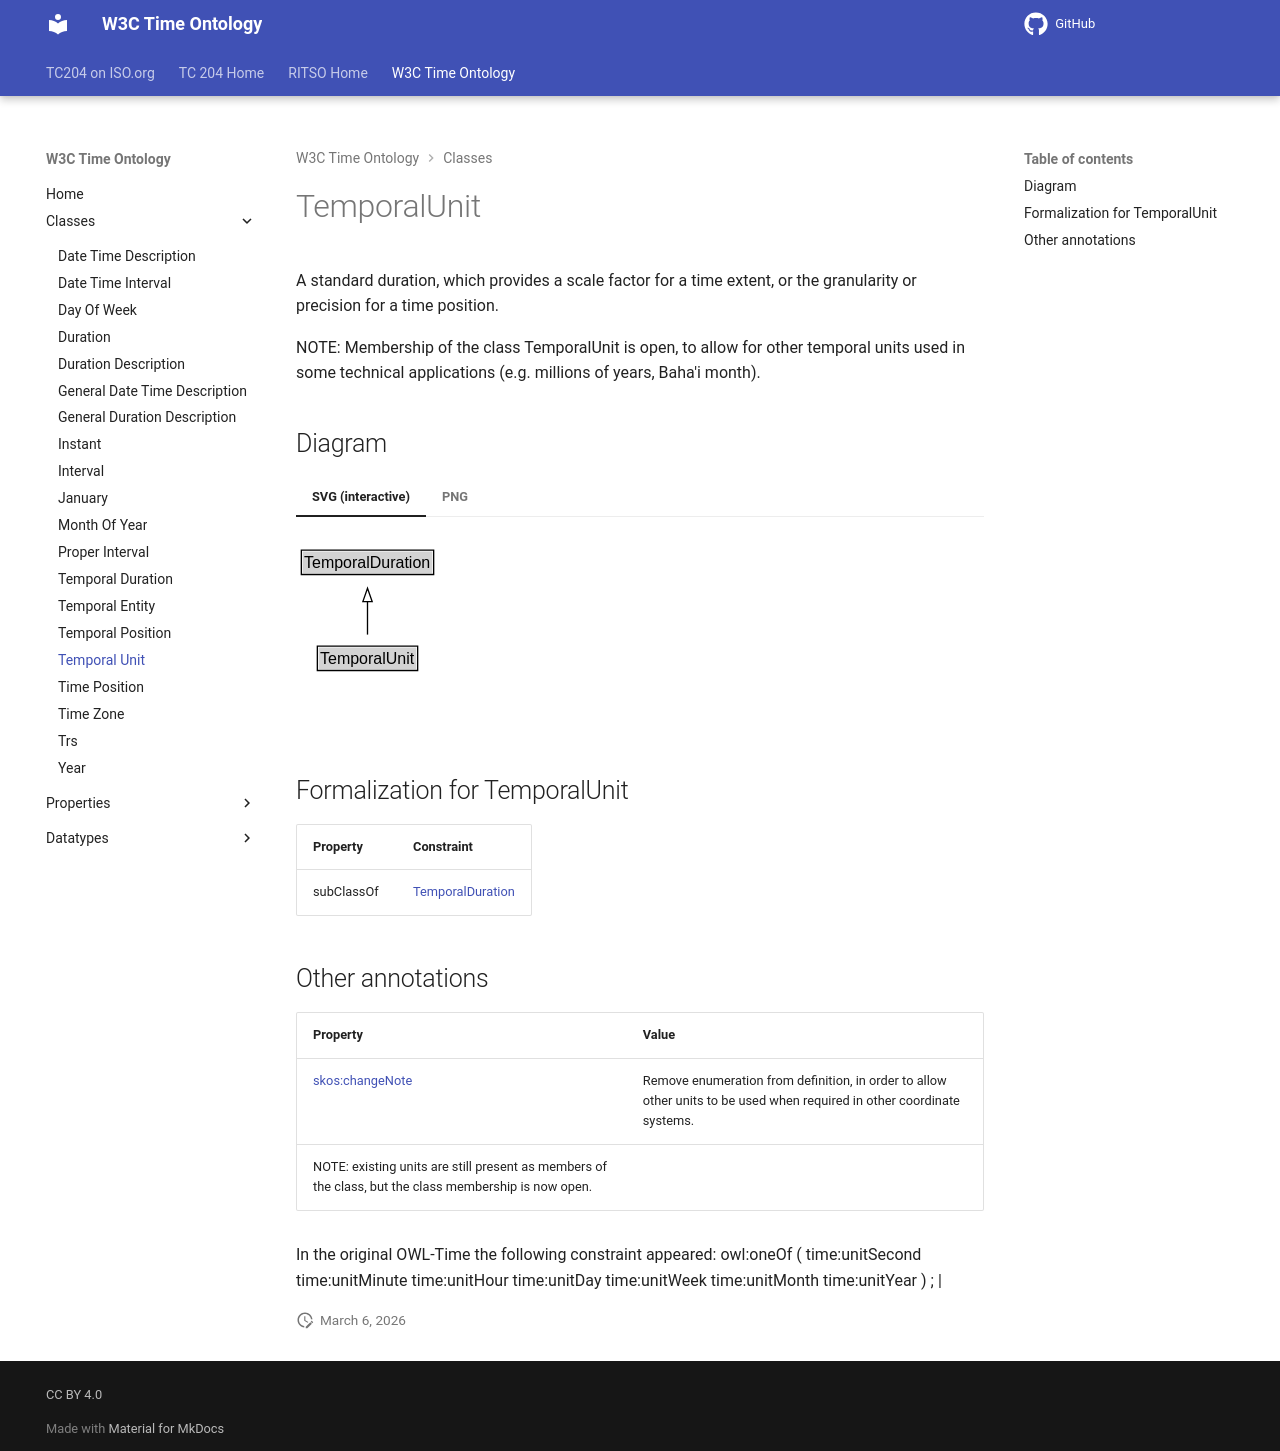

repository: ISO-TC204/ontology-import-time · page: 2026-07-24_15-42-09/classes/TemporalUnit/index.html · generator: mkdocs

# TemporalUnit

A standard duration, which provides a scale factor for a time extent, or the granularity or precision for a time position.

NOTE: Membership of the class TemporalUnit is open, to allow for other temporal units used in some technical applications (e.g. millions of years, Baha'i month).


## Diagram

=== "SVG (interactive)"

    <!-- Generated by graphviz version 14.1.3 (20260303.0454)
     -->
    <!-- Pages: 1 -->
    <svg width="184pt" height="132pt"
     viewBox="0.00 0.00 184.00 132.00" xmlns="http://www.w3.org/2000/svg" xmlns:xlink="http://www.w3.org/1999/xlink">
    <g id="graph0" class="graph" transform="scale(1 1) rotate(0) translate(4 128)">
    <polygon fill="white" stroke="none" points="-4,4 -4,-128 179.62,-128 179.62,4 -4,4"/>
    <g id="clust3" class="cluster">
    <title>cluster_associated</title>
    </g>
    <!-- TemporalDuration -->
    <g id="node1" class="node">
    <title>TemporalDuration</title>
    <g id="a_node1"><a xlink:href="../TemporalDuration" xlink:title="&lt;TABLE&gt;">
    <polygon fill="lightgray" stroke="none" points="1,-97.88 1,-114.12 98.25,-114.12 98.25,-97.88 1,-97.88"/>
    <text xml:space="preserve" text-anchor="start" x="2" y="-101.88" font-family="Arial" font-size="12.00">TemporalDuration</text>
    <polygon fill="none" stroke="black" points="0,-96.88 0,-115.12 99.25,-115.12 99.25,-96.88 0,-96.88"/>
    </a>
    </g>
    </g>
    <!-- TemporalUnit -->
    <g id="node2" class="node">
    <title>TemporalUnit</title>
    <g id="a_node2"><a xlink:href="../TemporalUnit" xlink:title="&lt;TABLE&gt;">
    <polygon fill="lightgray" stroke="none" points="13,-25.88 13,-42.12 86.25,-42.12 86.25,-25.88 13,-25.88"/>
    <text xml:space="preserve" text-anchor="start" x="14" y="-29.88" font-family="Arial" font-size="12.00">TemporalUnit</text>
    <polygon fill="none" stroke="black" points="12,-24.88 12,-43.12 87.25,-43.12 87.25,-24.88 12,-24.88"/>
    </a>
    </g>
    </g>
    <!-- TemporalUnit&#45;&gt;TemporalDuration -->
    <g id="edge1" class="edge">
    <title>TemporalUnit&#45;&gt;TemporalDuration</title>
    <path fill="none" stroke="black" d="M49.62,-51.79C49.62,-59.25 49.62,-68.24 49.62,-76.69"/>
    <polygon fill="none" stroke="black" points="46.13,-76.54 49.63,-86.54 53.13,-76.54 46.13,-76.54"/>
    </g>
    <!-- Invis -->
    </g>
    </svg>


=== "PNG"

    ![TemporalUnit Diagram](../diagrams/TemporalUnit.dot.png)



## Formalization for TemporalUnit

| Property | Constraint |
|----------|------------|
| subClassOf | [TemporalDuration](TemporalDuration.md) |

## Other annotations

| Property | Value |
|----------|-------|
| [skos:changeNote](https://w3id.org/citydata/imported/skos/changeNote) | Remove enumeration from definition, in order to allow other units to be used when required in other coordinate systems. 
NOTE: existing units are still present as members of the class, but the class membership is now open. 

In the original OWL-Time the following constraint appeared: 
  owl:oneOf (
      time:unitSecond
      time:unitMinute
      time:unitHour
      time:unitDay
      time:unitWeek
      time:unitMonth
      time:unitYear
    ) ; |
